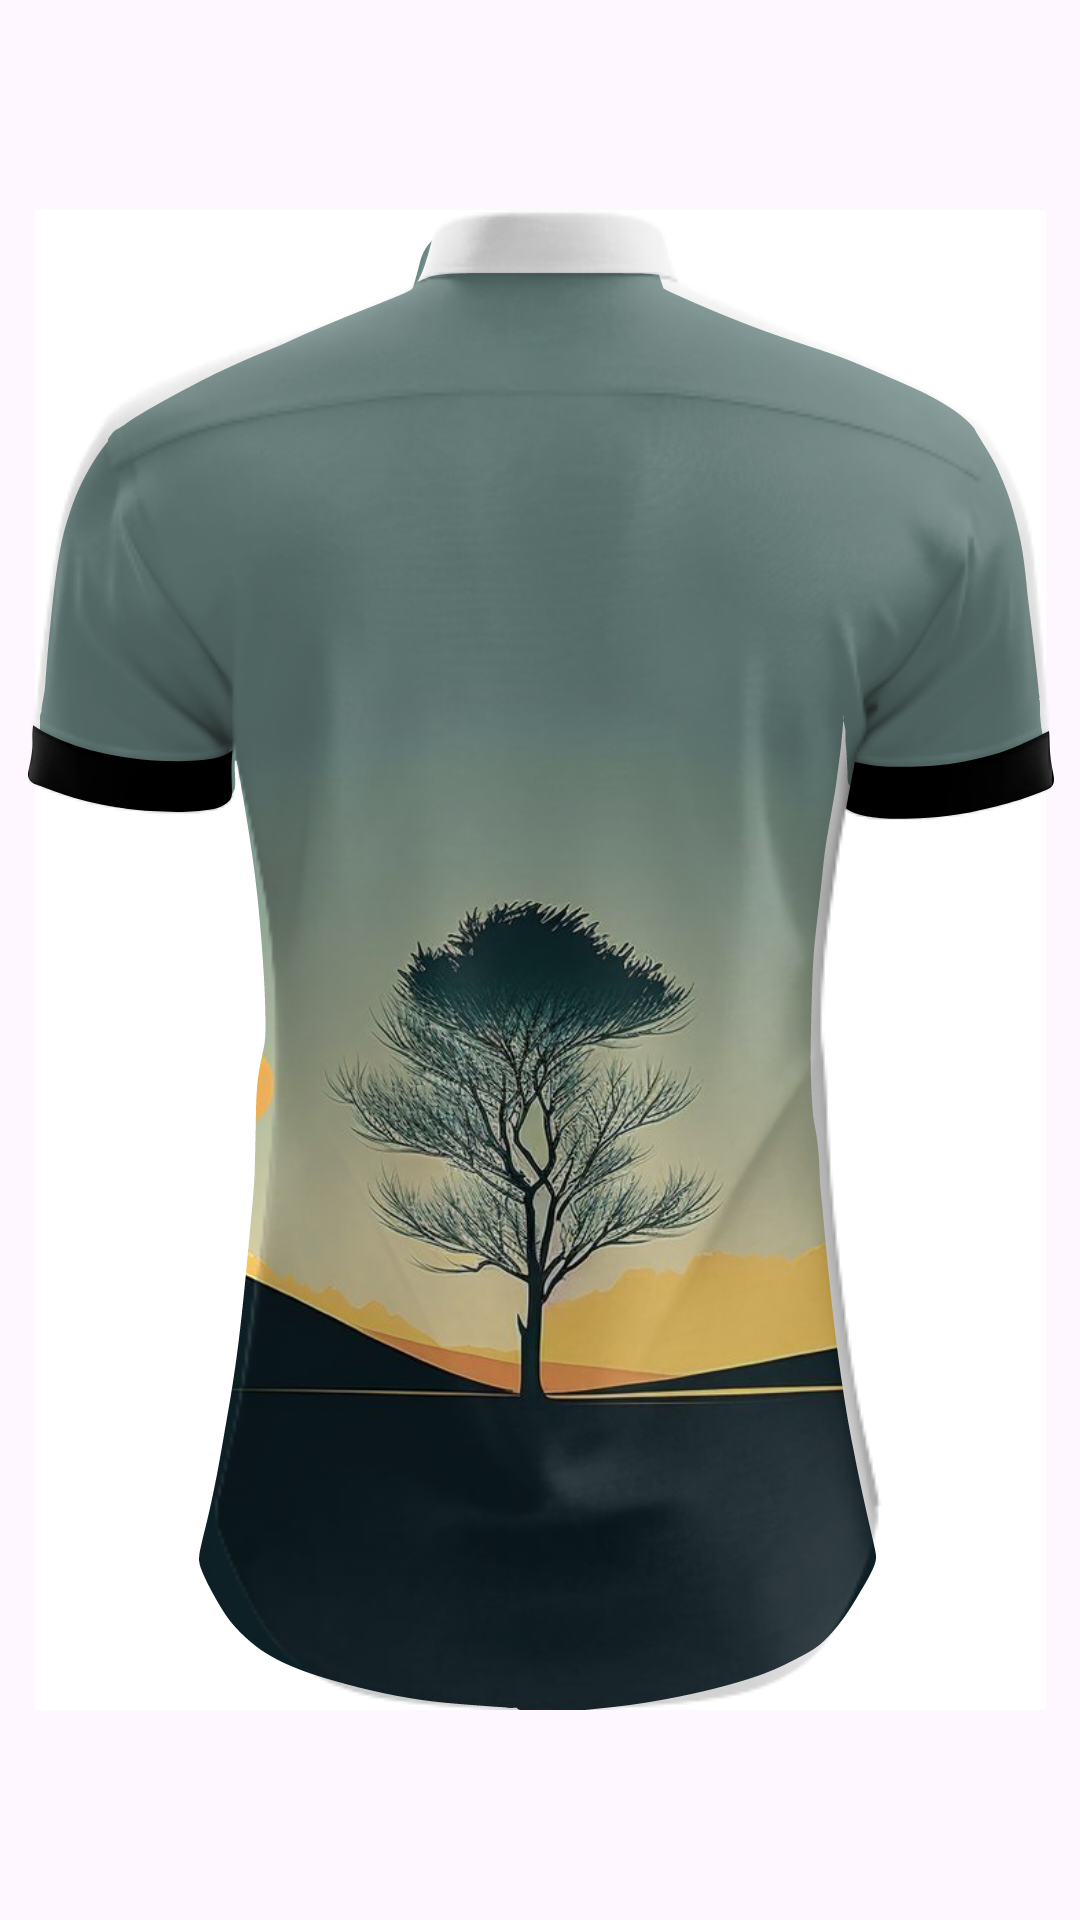

This screen was rendered from an Android layout file. Write that file and the resources it references.
<!-- AndroidManifest.xml: application theme Theme.SimuladorDeRoupas -->
<!-- res/layout/camisa_social_com_mangas_curtas_verso_modelo1.xml -->
<?xml version="1.0" encoding="utf-8"?>
<LinearLayout xmlns:android="http://schemas.android.com/apk/res/android"
    xmlns:app="http://schemas.android.com/apk/res-auto"
    xmlns:tools="http://schemas.android.com/tools"
    android:layout_width="match_parent"
    android:layout_height="match_parent">

    <androidx.constraintlayout.widget.ConstraintLayout
        android:layout_width="match_parent"
        android:layout_height="match_parent">

        <ImageView
            android:id="@+id/imageViewWallpaper"
            android:layout_width="0dp"
            android:layout_height="0dp"
            android:adjustViewBounds="true"
            android:cropToPadding="true"
            android:scaleType="centerCrop"
            android:visibility="visible"
            app:layout_constraintBottom_toBottomOf="@id/imageViewModeloCamisa"
            app:layout_constraintEnd_toEndOf="@id/imageViewModeloCamisa"
            app:layout_constraintStart_toStartOf="@id/imageViewModeloCamisa"
            app:layout_constraintTop_toTopOf="@id/imageViewModeloCamisa"
            app:srcCompat="@drawable/wall" />

        <ImageView
            android:id="@+id/imageViewModeloCamisa"
            android:layout_width="wrap_content"
            android:layout_height="wrap_content"
            android:adjustViewBounds="true"
            android:cropToPadding="true"
            android:visibility="visible"
            app:layout_constraintBottom_toBottomOf="@+id/imageViewTexturaCamisa"
            app:layout_constraintEnd_toEndOf="@+id/imageViewTexturaCamisa"
            app:layout_constraintStart_toStartOf="@+id/imageViewTexturaCamisa"
            app:layout_constraintTop_toTopOf="@+id/imageViewTexturaCamisa"
            app:srcCompat="@drawable/camisa_social_manga_curta_modelo1" />

        <ImageView
            android:id="@+id/imageViewGolaModelo"
            android:layout_width="wrap_content"
            android:layout_height="wrap_content"
            app:layout_constraintBottom_toBottomOf="@id/imageViewModeloCamisa"
            app:layout_constraintEnd_toEndOf="@id/imageViewModeloCamisa"
            app:layout_constraintStart_toStartOf="@id/imageViewModeloCamisa"
            app:layout_constraintTop_toTopOf="@id/imageViewModeloCamisa"
            app:srcCompat="@drawable/gola_textura_verso_camisa_social_manga_curta_masculina_adulto_modelo1" />

        <ImageView
            android:id="@+id/imageViewTexturaCamisa"
            android:layout_width="wrap_content"
            android:layout_height="wrap_content"
            android:visibility="visible"
            app:layout_constraintBottom_toBottomOf="parent"
            app:layout_constraintEnd_toEndOf="parent"
            app:layout_constraintStart_toStartOf="parent"
            app:layout_constraintTop_toTopOf="parent"
            app:srcCompat="@drawable/camisa_social_manga_curta_masculino_adulto_textura_verso_modelo1" />
    </androidx.constraintlayout.widget.ConstraintLayout>

</LinearLayout>
<!-- resources referenced by this layout -->
<resources>
  <!-- drawable camisa_social_manga_curta_masculino_adulto_textura_verso_modelo1: webp bitmap (drawable, 54776 bytes) -->
  <!-- drawable camisa_social_manga_curta_modelo1: vector/xml drawable (drawable, 9890 chars, omitted) -->
  <!-- drawable gola_textura_verso_camisa_social_manga_curta_masculina_adulto_modelo1: vector/xml drawable (drawable, 3523 chars, omitted) -->
  <!-- drawable wall: jpg bitmap (drawable, 44551 bytes) -->
  <style name="Theme.SimuladorDeRoupas" parent="Base.Theme.SimuladorDeRoupas" />
  <style name="Base.Theme.SimuladorDeRoupas" parent="Theme.Material3.DayNight.NoActionBar">
          
          
      </style>
</resources>
